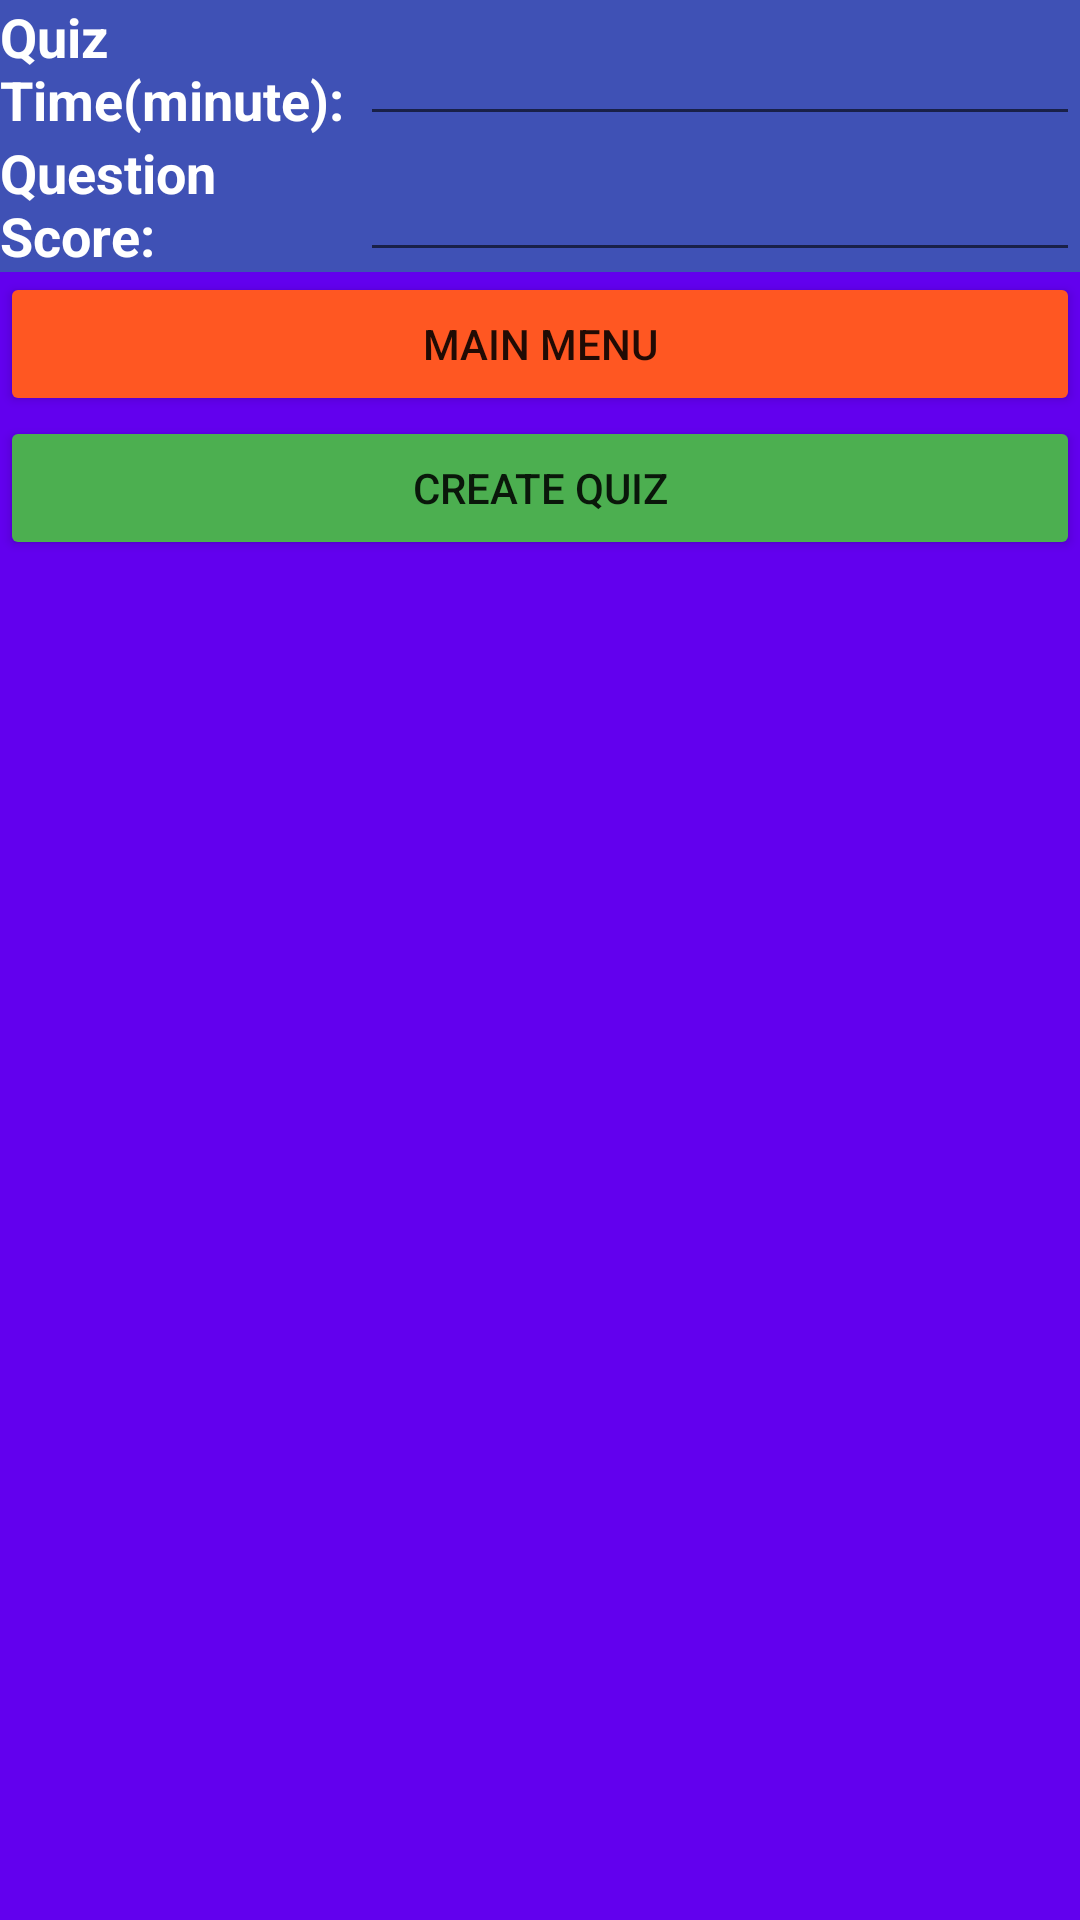

Android layout source for this screen:
<!-- AndroidManifest.xml: application theme Theme.Odev -->
<!-- res/layout/activity_create_quiz.xml -->
<?xml version="1.0" encoding="utf-8"?>
<LinearLayout xmlns:android="http://schemas.android.com/apk/res/android"
    xmlns:app="http://schemas.android.com/apk/res-auto"
    xmlns:tools="http://schemas.android.com/tools"
    android:layout_width="match_parent"
    android:layout_height="match_parent"
    android:background="@color/purple_500"
    android:orientation="vertical"
    tools:context=".CreateQuizActivity">

    <RelativeLayout
        android:layout_width="match_parent"
        android:layout_height="wrap_content">

        <LinearLayout
            android:layout_width="match_parent"
            android:layout_height="wrap_content"
            android:orientation="vertical">

            <LinearLayout
                android:layout_width="match_parent"
                android:layout_height="match_parent"
                android:layout_weight="0.5"
                android:orientation="vertical">

                <LinearLayout
                    android:layout_width="match_parent"
                    android:layout_height="match_parent"
                    android:layout_weight="1"
                    android:background="#3F51B5"
                    android:orientation="horizontal">

                    <LinearLayout
                        android:layout_width="match_parent"
                        android:layout_height="match_parent"
                        android:layout_weight="1"
                        android:orientation="horizontal">

                        <TextView
                            android:id="@+id/textView7"
                            android:layout_width="match_parent"
                            android:layout_height="match_parent"
                            android:layout_weight="1"
                            android:gravity="center|left"
                            android:text="Quiz Time(minute):"
                            android:textColor="@color/white"
                            android:textSize="18sp"
                            android:textStyle="bold" />
                    </LinearLayout>

                    <LinearLayout
                        android:layout_width="match_parent"
                        android:layout_height="match_parent"
                        android:layout_weight="0.5"
                        android:orientation="horizontal">

                        <EditText
                            android:id="@+id/editTextTime"
                            android:layout_width="match_parent"
                            android:layout_height="match_parent"
                            android:layout_weight="1"
                            android:ems="10"
                            android:inputType="number"
                            android:textColor="#FFFFFF"
                            android:textStyle="bold" />
                    </LinearLayout>
                </LinearLayout>

                <LinearLayout
                    android:layout_width="match_parent"
                    android:layout_height="match_parent"
                    android:layout_weight="1"
                    android:background="#3F51B5"
                    android:orientation="horizontal">

                    <LinearLayout
                        android:layout_width="match_parent"
                        android:layout_height="match_parent"
                        android:layout_weight="1"
                        android:orientation="horizontal">

                        <TextView
                            android:id="@+id/textView8"
                            android:layout_width="match_parent"
                            android:layout_height="match_parent"
                            android:layout_weight="1"
                            android:gravity="center|left"
                            android:text="Question Score:"
                            android:textColor="@color/white"
                            android:textSize="18sp"
                            android:textStyle="bold" />
                    </LinearLayout>

                    <LinearLayout
                        android:layout_width="match_parent"
                        android:layout_height="match_parent"
                        android:layout_weight="0.5"
                        android:orientation="horizontal">

                        <EditText
                            android:id="@+id/editTextScore"
                            android:layout_width="match_parent"
                            android:layout_height="match_parent"
                            android:layout_weight="1"
                            android:ems="10"
                            android:inputType="number"
                            android:textColor="#FFFFFF"
                            android:textStyle="bold" />
                    </LinearLayout>
                </LinearLayout>

                <LinearLayout
                    android:layout_width="match_parent"
                    android:layout_height="match_parent"
                    android:layout_weight="1"
                    android:orientation="vertical">

                    <Button
                        android:id="@+id/bMenu"
                        android:layout_width="match_parent"
                        android:layout_height="wrap_content"
                        android:layout_weight="1"
                        android:backgroundTint="#FF5722"
                        android:text="MAIN MENU" />

                </LinearLayout>
            </LinearLayout>

            <LinearLayout
                android:layout_width="match_parent"
                android:layout_height="match_parent"
                android:layout_weight="1"
                android:orientation="vertical">

                <Button
                    android:id="@+id/createQuiz"
                    android:layout_width="match_parent"
                    android:layout_height="match_parent"
                    android:backgroundTint="#4CAF50"
                    android:text="create quız" />
            </LinearLayout>
        </LinearLayout>
    </RelativeLayout>

    <RelativeLayout
        android:layout_width="match_parent"
        android:layout_height="wrap_content">

        <androidx.recyclerview.widget.RecyclerView
            android:id="@+id/recycler2"
            android:layout_width="match_parent"
            android:layout_height="wrap_content" />
    </RelativeLayout>

</LinearLayout>
<!-- resources referenced by this layout -->
<resources>
  <style name="Theme.Odev" parent="Theme.MaterialComponents.DayNight.DarkActionBar">
          
          <item name="colorPrimary">@color/purple_500</item>
          <item name="colorPrimaryVariant">@color/purple_700</item>
          <item name="colorOnPrimary">@color/white</item>
          
          <item name="colorSecondary">@color/teal_200</item>
          <item name="colorSecondaryVariant">@color/teal_700</item>
          <item name="colorOnSecondary">@color/black</item>
          
          <item name="android:statusBarColor" tools:targetApi="l">?attr/colorPrimaryVariant</item>
          
      </style>
  <!-- not gathered from this repository: default colours our renderer supplied (Android Studio template values) -->
  <color name="purple_500">#FF6200EE</color>
  <color name="purple_700">#FF3700B3</color>
  <color name="teal_200">#FF03DAC5</color>
  <color name="teal_700">#FF018786</color>
  <color name="black">#FF000000</color>
  <color name="white">#FFFFFFFF</color>
</resources>
